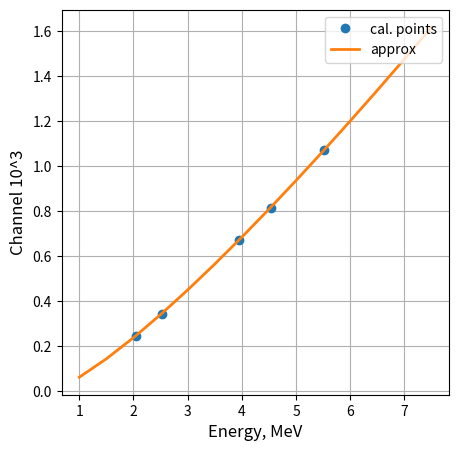

Recreate this plot in Python.
import numpy as np
import matplotlib
import matplotlib.pyplot as plt
import math
from scipy.optimize import minimize


#Cyclotrone data
#Energy = [1.88, 2.48, 3.13, 4.11, 5.8, 6.57, 6.8]
#Light = [2.71, 4.20, 5.99, 9.72, 16.46, 19.79, 20.75]

#EAST data from article
#Light =	[0.26, 0.338, 0.405, 0.52, 0.628, 0.719, 0.973, 1.51, 2.308, 2.936]
#Energy = [1.23, 1.5, 1.7, 2.05, 2.34, 2.61, 3.243, 4.355, 5.79, 6.65]

# [redacted]
Light = [0.247, 0.343, 0.674, 0.813, 1.070]
Energy = [2.040, 2.520, 3.940, 4.530, 5.510]

Light = np.array(Light)

def F(E, v):
    L = v[0] * E - v[1] * (1.0 - math.exp(-v[2] * math.pow(E, v[3])))
    return L

def Error(Energy, Light):
    def err(v):
        df = 0
        for i in range(0, len(Energy)):
            E = Energy[i]
            L = v[0] * E - v[1] * (1.0 - math.exp(-v[2] * math.pow(E, v[3])))
            df += (L - Light[i]) * (L - Light[i])
        return df
    return err



v0 = np.array([1.0, 100.0, 0.01, 1.0])

res = minimize(Error(Energy, Light), v0)
a0 = res.x[0]
a1 = res.x[1]
a2 = res.x[2]
a3 = res.x[3]

v = [a0, a1, a2, a3]
print(v)
#EAST
#v = [3.285, 103.4, 0.03017, 1.00428]

#Cyclotrone
#v = [3.758, 5.145, 3.8608, 3.504]


X1 = []
Y1 = []
dx = 0.5
x = 1.
while(x < 8):
    y1 = F(x, v)
    Y1.append(y1)
    X1.append(x)
    x += dx

figure = plt.figure(figsize=(5, 5))
ax = figure.add_subplot()

ax.plot(Energy, Light, 'o', linewidth=2, label = 'cal. points')

str = 'data'
ax.plot(X1, Y1, linewidth=2.0, label = 'approx')

ax.set_ylabel('Channel 10^3', fontsize = 12)
ax.set_xlabel('Energy, MeV', fontsize=12)
plt.legend(loc='upper right')
ax.grid(which='major')

plt.show()


